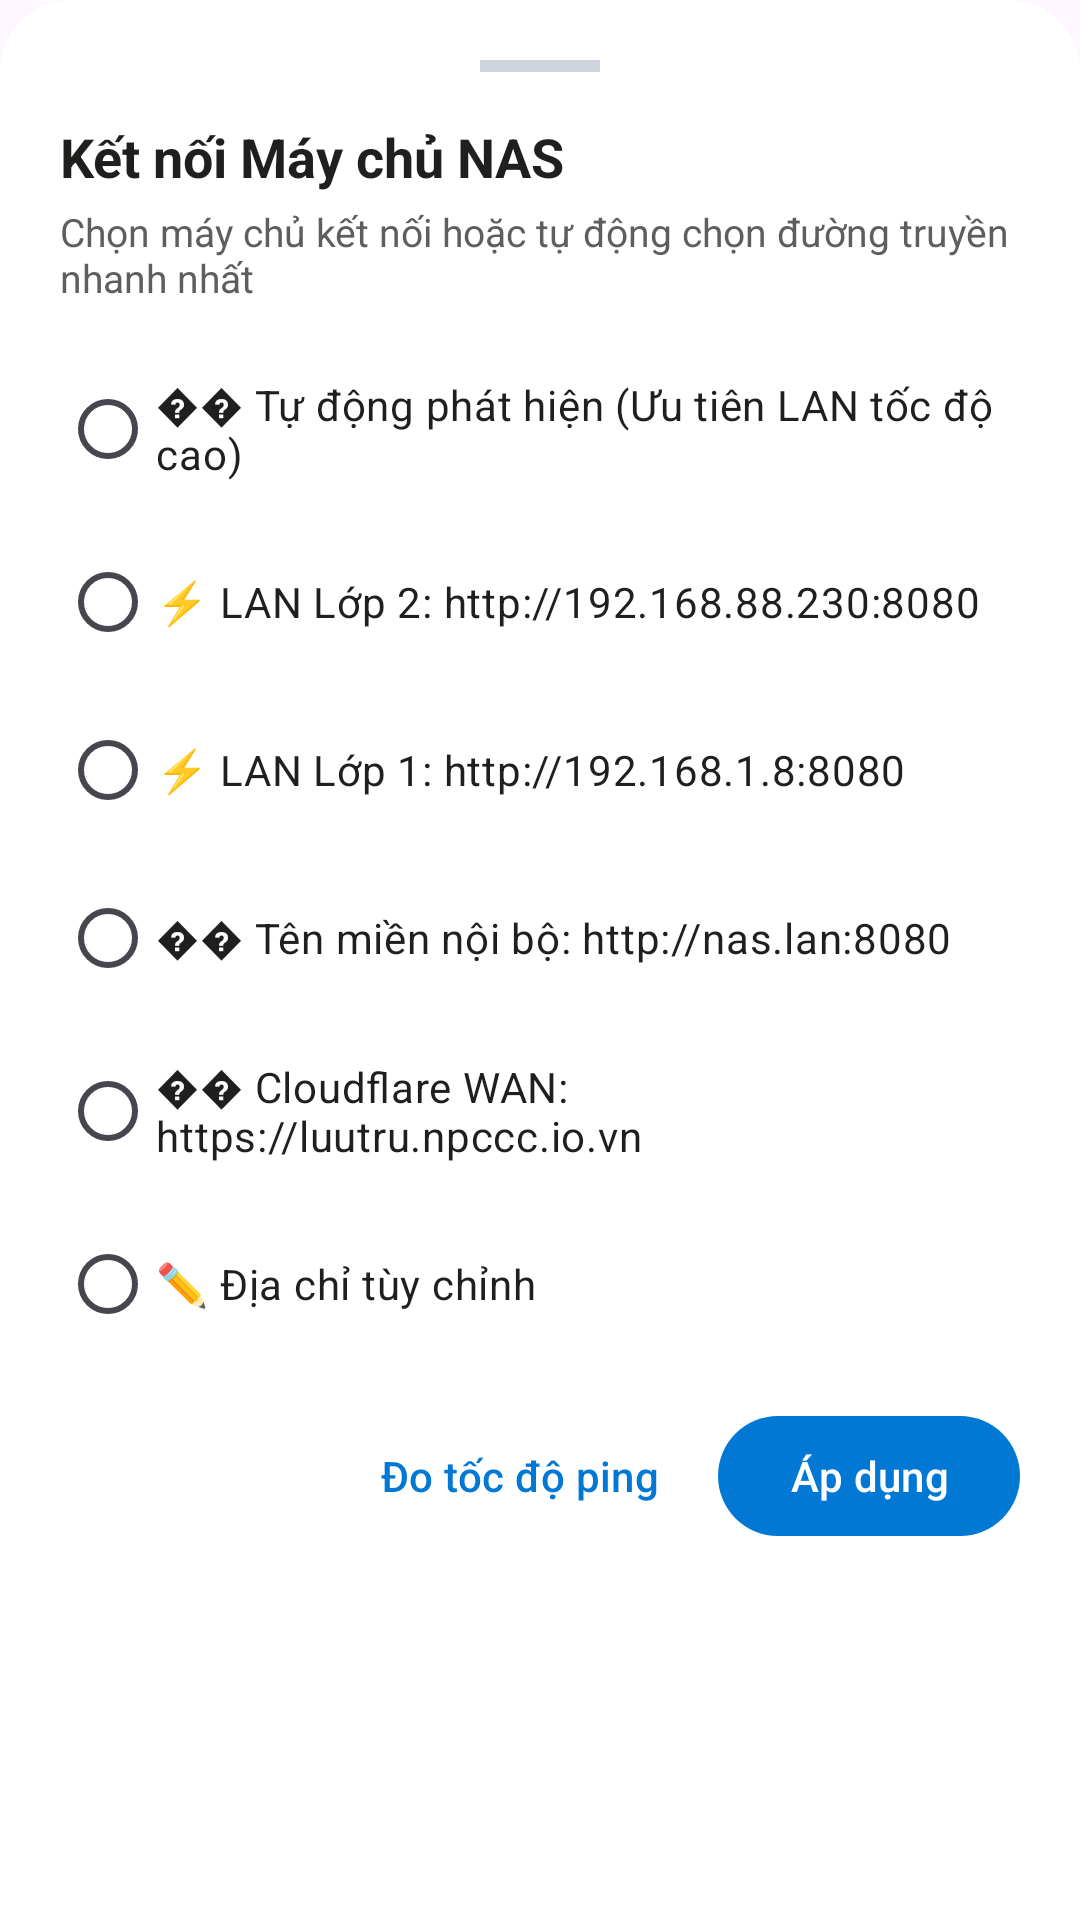

Write the Android layout XML for this screen, with the resource values it uses.
<!-- AndroidManifest.xml: application theme Theme.NASDrive -->
<!-- res/layout/bottom_sheet_server.xml -->
<?xml version="1.0" encoding="utf-8"?>
<LinearLayout xmlns:android="http://schemas.android.com/apk/res/android" xmlns:app="http://schemas.android.com/apk/res-auto"
    android:orientation="vertical"
    android:background="@drawable/bg_sheet"
    android:padding="20dp"
    android:layout_width="match_parent"
    android:layout_height="wrap_content">
    <View
        android:layout_gravity="center_horizontal"
        android:background="#d0d5dd"
        android:layout_width="40dp"
        android:layout_height="4dp"
        android:layout_marginBottom="16dp"/>
    <TextView
        android:textSize="18sp"
        android:textStyle="bold"
        android:textColor="@color/text_primary"
        android:layout_width="wrap_content"
        android:layout_height="wrap_content"
        android:text="Kết nối Máy chủ NAS"/>
    <TextView
        android:textSize="13sp"
        android:textColor="@color/text_secondary"
        android:layout_width="wrap_content"
        android:layout_height="wrap_content"
        android:layout_marginTop="4dp"
        android:layout_marginBottom="16dp"
        android:text="Chọn máy chủ kết nối hoặc tự động chọn đường truyền nhanh nhất"/>
    <RadioGroup
        android:id="@+id/rgServerOptions"
        android:layout_width="match_parent"
        android:layout_height="wrap_content">
        <RadioButton
            android:textSize="14sp"
            android:textColor="@color/text_primary"
            android:id="@+id/rbAutoDetect"
            android:paddingTop="8dp"
            android:paddingBottom="8dp"
            android:layout_width="match_parent"
            android:layout_height="wrap_content"
            android:layout_marginBottom="8dp"
            android:text="�� Tự động phát hiện (Ưu tiên LAN tốc độ cao)"
            android:paddingVertical="8dp"/>
        <RadioButton
            android:textSize="14sp"
            android:textColor="@color/text_primary"
            android:id="@+id/rbServerLan88"
            android:paddingTop="8dp"
            android:paddingBottom="8dp"
            android:layout_width="match_parent"
            android:layout_height="wrap_content"
            android:layout_marginBottom="8dp"
            android:text="⚡ LAN Lớp 2: http://192.168.88.230:8080"
            android:paddingVertical="8dp"/>
        <RadioButton
            android:textSize="14sp"
            android:textColor="@color/text_primary"
            android:id="@+id/rbServerLan1"
            android:paddingTop="8dp"
            android:paddingBottom="8dp"
            android:layout_width="match_parent"
            android:layout_height="wrap_content"
            android:layout_marginBottom="8dp"
            android:text="⚡ LAN Lớp 1: http://192.168.1.8:8080"
            android:paddingVertical="8dp"/>
        <RadioButton
            android:textSize="14sp"
            android:textColor="@color/text_primary"
            android:id="@+id/rbServerDomain"
            android:paddingTop="8dp"
            android:paddingBottom="8dp"
            android:layout_width="match_parent"
            android:layout_height="wrap_content"
            android:layout_marginBottom="8dp"
            android:text="�� Tên miền nội bộ: http://nas.lan:8080"
            android:paddingVertical="8dp"/>
        <RadioButton
            android:textSize="14sp"
            android:textColor="@color/text_primary"
            android:id="@+id/rbServerWan"
            android:paddingTop="8dp"
            android:paddingBottom="8dp"
            android:layout_width="match_parent"
            android:layout_height="wrap_content"
            android:layout_marginBottom="8dp"
            android:text="�� Cloudflare WAN: https://luutru.npccc.io.vn"
            android:paddingVertical="8dp"/>
        <RadioButton
            android:textSize="14sp"
            android:textColor="@color/text_primary"
            android:id="@+id/rbServerCustom"
            android:paddingTop="8dp"
            android:paddingBottom="8dp"
            android:layout_width="match_parent"
            android:layout_height="wrap_content"
            android:text="✏️ Địa chỉ tùy chỉnh"
            android:paddingVertical="8dp"/>
    </RadioGroup>
    <com.google.android.material.textfield.TextInputLayout
        android:id="@+id/tilCustomUrl"
        android:visibility="gone"
        android:layout_width="match_parent"
        android:layout_height="wrap_content"
        android:layout_marginTop="8dp"
        android:hint="Nhập địa chỉ máy chủ (vd: http://192.168.88.230:8080)"
        style="@style/Widget.Material3.TextInputLayout.OutlinedBox">
        <com.google.android.material.textfield.TextInputEditText
            android:id="@+id/edtCustomUrl"
            android:layout_width="match_parent"
            android:layout_height="wrap_content"
            android:inputType="textUri"/>
    </com.google.android.material.textfield.TextInputLayout>
    <TextView
        android:textSize="12sp"
        android:textColor="@color/text_secondary"
        android:id="@+id/txtPingResults"
        android:visibility="gone"
        android:layout_width="match_parent"
        android:layout_height="wrap_content"
        android:layout_marginTop="8dp"
        android:text="Kiểm tra độ trễ mạng..."/>
    <LinearLayout
        android:gravity="end"
        android:orientation="horizontal"
        android:layout_width="match_parent"
        android:layout_height="wrap_content"
        android:layout_marginTop="16dp">
        <com.google.android.material.button.MaterialButton
            android:id="@+id/btnSheetPingTest"
            android:layout_width="wrap_content"
            android:layout_height="wrap_content"
            android:text="Đo tốc độ ping"
            app:icon="@drawable/ic_refresh"
            style="@style/Widget.Material3.Button.TextButton"/>
        <com.google.android.material.button.MaterialButton
            android:id="@+id/btnSheetApply"
            android:layout_width="wrap_content"
            android:layout_height="wrap_content"
            android:text="Áp dụng"
            android:layout_marginStart="8dp"
            app:cornerRadius="20dp"/>
    </LinearLayout>
</LinearLayout>
<!-- resources referenced by this layout -->
<resources>
  <color name="text_primary">#201f1e</color>
  <color name="text_secondary">#605e5c</color>
  <!-- drawable bg_sheet (drawable) -->
  <?xml version="1.0" encoding="utf-8"?>
  <shape xmlns:android="http://schemas.android.com/apk/res/android" android:shape="rectangle">
      <corners
          android:topLeftRadius="24dp"
          android:topRightRadius="24dp"/>
      <solid android:color="@color/surface"/>
  </shape>
  <style name="Theme.NASDrive" parent="@style/Theme.Material3.DayNight.NoActionBar">
          <item name="android:statusBarColor">@color/surface</item>
          <item name="android:navigationBarColor">@color/surface</item>
          <item name="android:windowLightStatusBar">true</item>
          <item name="android:windowLightNavigationBar">true</item>
          <item name="colorPrimary">@color/primary</item>
          <item name="colorPrimaryDark">@color/primary_dark</item>
          <item name="colorSecondary">@color/secondary</item>
      </style>
  <color name="surface">#ffffff</color>
  <color name="primary">#0078d4</color>
  <color name="primary_dark">#005a9e</color>
  <color name="secondary">#005a9e</color>
</resources>
